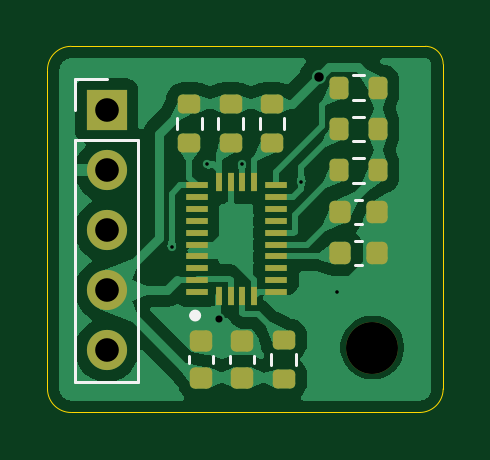
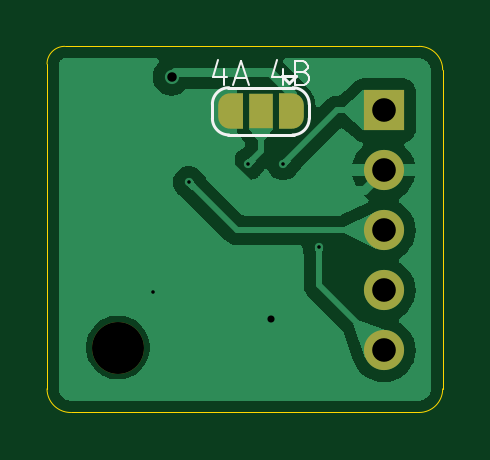
Circuit board: 11 layer files. Board 16.8 x 15.5 mm.
- bottom_copper: uSlime_BNO085_Module-B_Cu.gbl (23407 bytes)
- bottom_mask: uSlime_BNO085_Module-B_Mask.gbs (1778 bytes)
- paste: uSlime_BNO085_Module-B_Paste.gbp (499 bytes)
- bottom_silk: uSlime_BNO085_Module-B_Silkscreen.gbo (3787 bytes)
- outline: uSlime_BNO085_Module-Edge_Cuts.gm1 (1036 bytes)
- top_copper: uSlime_BNO085_Module-F_Cu.gtl (47900 bytes)
- top_mask: uSlime_BNO085_Module-F_Mask.gts (3433 bytes)
- paste: uSlime_BNO085_Module-F_Paste.gtp (3189 bytes)
- top_silk: uSlime_BNO085_Module-F_Silkscreen.gto (5053 bytes)
- drill: uSlime_BNO085_Module-NPTH.drl (348 bytes)
- drill: uSlime_BNO085_Module-PTH.drl (665 bytes)

=== bottom_copper: uSlime_BNO085_Module-B_Cu.gbl (23407 bytes, source omitted) ===
=== bottom_mask: uSlime_BNO085_Module-B_Mask.gbs ===
G04 #@! TF.GenerationSoftware,KiCad,Pcbnew,8.0.5*
G04 #@! TF.CreationDate,2024-10-31T19:03:19-07:00*
G04 #@! TF.ProjectId,uSlime_BNO085_Module,75536c69-6d65-45f4-924e-4f3038355f4d,rev?*
G04 #@! TF.SameCoordinates,Original*
G04 #@! TF.FileFunction,Soldermask,Bot*
G04 #@! TF.FilePolarity,Negative*
%FSLAX46Y46*%
G04 Gerber Fmt 4.6, Leading zero omitted, Abs format (unit mm)*
G04 Created by KiCad (PCBNEW 8.0.5) date 2024-10-31 19:03:19*
%MOMM*%
%LPD*%
G01*
G04 APERTURE LIST*
G04 Aperture macros list*
%AMFreePoly0*
4,1,19,0.550000,-0.750000,0.000000,-0.750000,0.000000,-0.744911,-0.071157,-0.744911,-0.207708,-0.704816,-0.327430,-0.627875,-0.420627,-0.520320,-0.479746,-0.390866,-0.500000,-0.250000,-0.500000,0.250000,-0.479746,0.390866,-0.420627,0.520320,-0.327430,0.627875,-0.207708,0.704816,-0.071157,0.744911,0.000000,0.744911,0.000000,0.750000,0.550000,0.750000,0.550000,-0.750000,0.550000,-0.750000,
$1*%
%AMFreePoly1*
4,1,19,0.000000,0.744911,0.071157,0.744911,0.207708,0.704816,0.327430,0.627875,0.420627,0.520320,0.479746,0.390866,0.500000,0.250000,0.500000,-0.250000,0.479746,-0.390866,0.420627,-0.520320,0.327430,-0.627875,0.207708,-0.704816,0.071157,-0.744911,0.000000,-0.744911,0.000000,-0.750000,-0.550000,-0.750000,-0.550000,0.750000,0.000000,0.750000,0.000000,0.744911,0.000000,0.744911,
$1*%
G04 Aperture macros list end*
%ADD10R,1.700000X1.700000*%
%ADD11O,1.700000X1.700000*%
%ADD12C,2.200000*%
%ADD13FreePoly0,0.000000*%
%ADD14R,1.000000X1.500000*%
%ADD15FreePoly1,0.000000*%
G04 APERTURE END LIST*
D10*
X95900000Y-97060000D03*
D11*
X95900000Y-99600000D03*
X95900000Y-102140000D03*
X95900000Y-104680000D03*
X95900000Y-107220000D03*
D12*
X107150000Y-107100000D03*
D13*
X99800000Y-97100000D03*
D14*
X101100000Y-97100000D03*
D15*
X102400000Y-97100000D03*
M02*

=== paste: uSlime_BNO085_Module-B_Paste.gbp ===
G04 #@! TF.GenerationSoftware,KiCad,Pcbnew,8.0.5*
G04 #@! TF.CreationDate,2024-10-31T19:03:19-07:00*
G04 #@! TF.ProjectId,uSlime_BNO085_Module,75536c69-6d65-45f4-924e-4f3038355f4d,rev?*
G04 #@! TF.SameCoordinates,Original*
G04 #@! TF.FileFunction,Paste,Bot*
G04 #@! TF.FilePolarity,Positive*
%FSLAX46Y46*%
G04 Gerber Fmt 4.6, Leading zero omitted, Abs format (unit mm)*
G04 Created by KiCad (PCBNEW 8.0.5) date 2024-10-31 19:03:19*
%MOMM*%
%LPD*%
G01*
G04 APERTURE LIST*
G04 APERTURE END LIST*
M02*

=== bottom_silk: uSlime_BNO085_Module-B_Silkscreen.gbo ===
G04 #@! TF.GenerationSoftware,KiCad,Pcbnew,8.0.5*
G04 #@! TF.CreationDate,2024-10-31T19:03:19-07:00*
G04 #@! TF.ProjectId,uSlime_BNO085_Module,75536c69-6d65-45f4-924e-4f3038355f4d,rev?*
G04 #@! TF.SameCoordinates,Original*
G04 #@! TF.FileFunction,Legend,Bot*
G04 #@! TF.FilePolarity,Positive*
%FSLAX46Y46*%
G04 Gerber Fmt 4.6, Leading zero omitted, Abs format (unit mm)*
G04 Created by KiCad (PCBNEW 8.0.5) date 2024-10-31 19:03:19*
%MOMM*%
%LPD*%
G01*
G04 APERTURE LIST*
G04 Aperture macros list*
%AMFreePoly0*
4,1,19,0.550000,-0.750000,0.000000,-0.750000,0.000000,-0.744911,-0.071157,-0.744911,-0.207708,-0.704816,-0.327430,-0.627875,-0.420627,-0.520320,-0.479746,-0.390866,-0.500000,-0.250000,-0.500000,0.250000,-0.479746,0.390866,-0.420627,0.520320,-0.327430,0.627875,-0.207708,0.704816,-0.071157,0.744911,0.000000,0.744911,0.000000,0.750000,0.550000,0.750000,0.550000,-0.750000,0.550000,-0.750000,
$1*%
%AMFreePoly1*
4,1,19,0.000000,0.744911,0.071157,0.744911,0.207708,0.704816,0.327430,0.627875,0.420627,0.520320,0.479746,0.390866,0.500000,0.250000,0.500000,-0.250000,0.479746,-0.390866,0.420627,-0.520320,0.327430,-0.627875,0.207708,-0.704816,0.071157,-0.744911,0.000000,-0.744911,0.000000,-0.750000,-0.550000,-0.750000,-0.550000,0.750000,0.000000,0.750000,0.000000,0.744911,0.000000,0.744911,
$1*%
G04 Aperture macros list end*
%ADD10C,0.100000*%
%ADD11C,0.120000*%
%ADD12R,1.700000X1.700000*%
%ADD13O,1.700000X1.700000*%
%ADD14C,2.200000*%
%ADD15FreePoly0,0.000000*%
%ADD16R,1.000000X1.500000*%
%ADD17FreePoly1,0.000000*%
G04 APERTURE END LIST*
D10*
X100167544Y-95305752D02*
X100167544Y-95972419D01*
X100405639Y-94924800D02*
X100643734Y-95639085D01*
X100643734Y-95639085D02*
X100024687Y-95639085D01*
X99310401Y-95448609D02*
X99167544Y-95496228D01*
X99167544Y-95496228D02*
X99119925Y-95543847D01*
X99119925Y-95543847D02*
X99072306Y-95639085D01*
X99072306Y-95639085D02*
X99072306Y-95781942D01*
X99072306Y-95781942D02*
X99119925Y-95877180D01*
X99119925Y-95877180D02*
X99167544Y-95924800D01*
X99167544Y-95924800D02*
X99262782Y-95972419D01*
X99262782Y-95972419D02*
X99643734Y-95972419D01*
X99643734Y-95972419D02*
X99643734Y-94972419D01*
X99643734Y-94972419D02*
X99310401Y-94972419D01*
X99310401Y-94972419D02*
X99215163Y-95020038D01*
X99215163Y-95020038D02*
X99167544Y-95067657D01*
X99167544Y-95067657D02*
X99119925Y-95162895D01*
X99119925Y-95162895D02*
X99119925Y-95258133D01*
X99119925Y-95258133D02*
X99167544Y-95353371D01*
X99167544Y-95353371D02*
X99215163Y-95400990D01*
X99215163Y-95400990D02*
X99310401Y-95448609D01*
X99310401Y-95448609D02*
X99643734Y-95448609D01*
X102667544Y-95305752D02*
X102667544Y-95972419D01*
X102905639Y-94924800D02*
X103143734Y-95639085D01*
X103143734Y-95639085D02*
X102524687Y-95639085D01*
X102191353Y-95686704D02*
X101715163Y-95686704D01*
X102286591Y-95972419D02*
X101953258Y-94972419D01*
X101953258Y-94972419D02*
X101619925Y-95972419D01*
D11*
X99050000Y-97400000D02*
X99050000Y-96800000D01*
X99600000Y-95600000D02*
X99900000Y-95900000D01*
X99700000Y-96100000D02*
X102500000Y-96100000D01*
X100200000Y-95600000D02*
X99600000Y-95600000D01*
X100200000Y-95600000D02*
X99900000Y-95900000D01*
X102500000Y-98100000D02*
X99700000Y-98100000D01*
X103150000Y-96800000D02*
X103150000Y-97400000D01*
X99050000Y-96800000D02*
G75*
G02*
X99750000Y-96100000I699999J1D01*
G01*
X99750000Y-98100000D02*
G75*
G02*
X99050000Y-97400000I-1J699999D01*
G01*
X102450000Y-96100000D02*
G75*
G02*
X103150000Y-96800000I0J-700000D01*
G01*
X103150000Y-97400000D02*
G75*
G02*
X102450000Y-98100000I-700000J0D01*
G01*
%LPC*%
D12*
X95900000Y-97060000D03*
D13*
X95900000Y-99600000D03*
X95900000Y-102140000D03*
X95900000Y-104680000D03*
X95900000Y-107220000D03*
D14*
X107150000Y-107100000D03*
D15*
X99800000Y-97100000D03*
D16*
X101100000Y-97100000D03*
D17*
X102400000Y-97100000D03*
%LPD*%
M02*

=== outline: uSlime_BNO085_Module-Edge_Cuts.gm1 ===
G04 #@! TF.GenerationSoftware,KiCad,Pcbnew,8.0.5*
G04 #@! TF.CreationDate,2024-10-31T19:03:19-07:00*
G04 #@! TF.ProjectId,uSlime_BNO085_Module,75536c69-6d65-45f4-924e-4f3038355f4d,rev?*
G04 #@! TF.SameCoordinates,Original*
G04 #@! TF.FileFunction,Profile,NP*
%FSLAX46Y46*%
G04 Gerber Fmt 4.6, Leading zero omitted, Abs format (unit mm)*
G04 Created by KiCad (PCBNEW 8.0.5) date 2024-10-31 19:03:19*
%MOMM*%
%LPD*%
G01*
G04 APERTURE LIST*
G04 #@! TA.AperFunction,Profile*
%ADD10C,0.050000*%
G04 #@! TD*
G04 APERTURE END LIST*
D10*
X93400000Y-95350000D02*
G75*
G02*
X94400000Y-94350000I1000000J0D01*
G01*
X94400000Y-109850000D02*
G75*
G02*
X93400000Y-108850000I0J1000000D01*
G01*
X109400000Y-94350000D02*
X94400000Y-94350000D01*
X93400000Y-95350000D02*
X93400000Y-108850000D01*
X110150000Y-108850000D02*
G75*
G02*
X109150000Y-109850000I-1000000J0D01*
G01*
X109400000Y-94350000D02*
G75*
G02*
X110150000Y-95100000I0J-750000D01*
G01*
X110150000Y-108850000D02*
X110150000Y-95100000D01*
X94400000Y-109850000D02*
X109150000Y-109850000D01*
M02*

=== top_copper: uSlime_BNO085_Module-F_Cu.gtl (47900 bytes, source omitted) ===
=== top_mask: uSlime_BNO085_Module-F_Mask.gts (3433 bytes, source withheld) ===
=== paste: uSlime_BNO085_Module-F_Paste.gtp (3189 bytes, source withheld) ===
=== top_silk: uSlime_BNO085_Module-F_Silkscreen.gto ===
G04 #@! TF.GenerationSoftware,KiCad,Pcbnew,8.0.5*
G04 #@! TF.CreationDate,2024-10-31T19:03:19-07:00*
G04 #@! TF.ProjectId,uSlime_BNO085_Module,75536c69-6d65-45f4-924e-4f3038355f4d,rev?*
G04 #@! TF.SameCoordinates,Original*
G04 #@! TF.FileFunction,Legend,Top*
G04 #@! TF.FilePolarity,Positive*
%FSLAX46Y46*%
G04 Gerber Fmt 4.6, Leading zero omitted, Abs format (unit mm)*
G04 Created by KiCad (PCBNEW 8.0.5) date 2024-10-31 19:03:19*
%MOMM*%
%LPD*%
G01*
G04 APERTURE LIST*
G04 Aperture macros list*
%AMRoundRect*
0 Rectangle with rounded corners*
0 $1 Rounding radius*
0 $2 $3 $4 $5 $6 $7 $8 $9 X,Y pos of 4 corners*
0 Add a 4 corners polygon primitive as box body*
4,1,4,$2,$3,$4,$5,$6,$7,$8,$9,$2,$3,0*
0 Add four circle primitives for the rounded corners*
1,1,$1+$1,$2,$3*
1,1,$1+$1,$4,$5*
1,1,$1+$1,$6,$7*
1,1,$1+$1,$8,$9*
0 Add four rect primitives between the rounded corners*
20,1,$1+$1,$2,$3,$4,$5,0*
20,1,$1+$1,$4,$5,$6,$7,0*
20,1,$1+$1,$6,$7,$8,$9,0*
20,1,$1+$1,$8,$9,$2,$3,0*%
G04 Aperture macros list end*
%ADD10C,0.120000*%
%ADD11C,0.250000*%
%ADD12RoundRect,0.200000X-0.275000X0.200000X-0.275000X-0.200000X0.275000X-0.200000X0.275000X0.200000X0*%
%ADD13RoundRect,0.200000X-0.200000X-0.275000X0.200000X-0.275000X0.200000X0.275000X-0.200000X0.275000X0*%
%ADD14R,1.700000X1.700000*%
%ADD15O,1.700000X1.700000*%
%ADD16RoundRect,0.200000X0.200000X0.275000X-0.200000X0.275000X-0.200000X-0.275000X0.200000X-0.275000X0*%
%ADD17RoundRect,0.225000X0.225000X0.250000X-0.225000X0.250000X-0.225000X-0.250000X0.225000X-0.250000X0*%
%ADD18RoundRect,0.200000X0.275000X-0.200000X0.275000X0.200000X-0.275000X0.200000X-0.275000X-0.200000X0*%
%ADD19R,0.914400X0.250000*%
%ADD20R,0.250000X0.812800*%
%ADD21RoundRect,0.225000X-0.250000X0.225000X-0.250000X-0.225000X0.250000X-0.225000X0.250000X0.225000X0*%
%ADD22C,2.200000*%
%ADD23RoundRect,0.225000X0.250000X-0.225000X0.250000X0.225000X-0.250000X0.225000X-0.250000X-0.225000X0*%
G04 APERTURE END LIST*
D10*
X100627500Y-97362742D02*
X100627500Y-97837258D01*
X101672500Y-97362742D02*
X101672500Y-97837258D01*
X106337742Y-99077500D02*
X106812258Y-99077500D01*
X106337742Y-100122500D02*
X106812258Y-100122500D01*
X94570000Y-95730000D02*
X95900000Y-95730000D01*
X94570000Y-97060000D02*
X94570000Y-95730000D01*
X94570000Y-98330000D02*
X94570000Y-108550000D01*
X94570000Y-98330000D02*
X97230000Y-98330000D01*
X94570000Y-108550000D02*
X97230000Y-108550000D01*
X97230000Y-98330000D02*
X97230000Y-108550000D01*
X106812258Y-97327500D02*
X106337742Y-97327500D01*
X106812258Y-98372500D02*
X106337742Y-98372500D01*
X106337742Y-95577500D02*
X106812258Y-95577500D01*
X106337742Y-96622500D02*
X106812258Y-96622500D01*
X106715580Y-100840000D02*
X106434420Y-100840000D01*
X106715580Y-101860000D02*
X106434420Y-101860000D01*
X98877500Y-97362742D02*
X98877500Y-97837258D01*
X99922500Y-97362742D02*
X99922500Y-97837258D01*
X102377500Y-97837258D02*
X102377500Y-97362742D01*
X103422500Y-97837258D02*
X103422500Y-97362742D01*
D11*
X99775930Y-105747000D02*
G75*
G02*
X99525930Y-105747000I-125000J0D01*
G01*
X99525930Y-105747000D02*
G75*
G02*
X99775930Y-105747000I125000J0D01*
G01*
D10*
X99390000Y-107459420D02*
X99390000Y-107740580D01*
X100410000Y-107459420D02*
X100410000Y-107740580D01*
X106715580Y-102590000D02*
X106434420Y-102590000D01*
X106715580Y-103610000D02*
X106434420Y-103610000D01*
X102877500Y-107837258D02*
X102877500Y-107362742D01*
X103922500Y-107837258D02*
X103922500Y-107362742D01*
X101140000Y-107740580D02*
X101140000Y-107459420D01*
X102160000Y-107740580D02*
X102160000Y-107459420D01*
%LPC*%
D12*
X101150000Y-96775000D03*
X101150000Y-98425000D03*
D13*
X105750000Y-99600000D03*
X107400000Y-99600000D03*
D14*
X95900000Y-97060000D03*
D15*
X95900000Y-99600000D03*
X95900000Y-102140000D03*
X95900000Y-104680000D03*
X95900000Y-107220000D03*
D16*
X107400000Y-97850000D03*
X105750000Y-97850000D03*
D13*
X105750000Y-96100000D03*
X107400000Y-96100000D03*
D17*
X107350000Y-101350000D03*
X105800000Y-101350000D03*
D12*
X99400000Y-96775000D03*
X99400000Y-98425000D03*
D18*
X102900000Y-98425000D03*
X102900000Y-96775000D03*
D19*
X99723600Y-104744400D03*
D20*
X100650930Y-104935400D03*
X101154000Y-104935400D03*
X101654000Y-104935400D03*
X102153990Y-104935400D03*
D19*
X103076400Y-104744400D03*
X103076400Y-104244400D03*
X103076400Y-103744400D03*
X103076400Y-103244400D03*
X103076400Y-102744400D03*
X103076400Y-102244400D03*
X103076400Y-101744400D03*
X103076400Y-101244400D03*
X103076400Y-100744400D03*
X103076400Y-100236400D03*
D20*
X102154000Y-100109400D03*
X101654000Y-100109400D03*
X101154000Y-100109400D03*
X100650930Y-100109400D03*
D19*
X99723600Y-100236400D03*
X99723600Y-100744400D03*
X99723600Y-101244400D03*
X99723600Y-101744400D03*
X99723600Y-102244400D03*
X99723600Y-102744400D03*
X99723600Y-103244400D03*
X99723600Y-103744400D03*
X99723600Y-104244400D03*
D21*
X99900000Y-106825000D03*
X99900000Y-108375000D03*
D17*
X107350000Y-103100000D03*
X105800000Y-103100000D03*
D22*
X107150000Y-107100000D03*
D18*
X103400000Y-108425000D03*
X103400000Y-106775000D03*
D23*
X101650000Y-108375000D03*
X101650000Y-106825000D03*
%LPD*%
M02*

=== drill: uSlime_BNO085_Module-NPTH.drl ===
M48
; DRILL file {KiCad 8.0.5} date 2024-10-31T19:03:16-0700
; FORMAT={-:-/ absolute / metric / decimal}
; #@! TF.CreationDate,2024-10-31T19:03:16-07:00
; #@! TF.GenerationSoftware,Kicad,Pcbnew,8.0.5
; #@! TF.FileFunction,NonPlated,1,2,NPTH
FMAT,2
METRIC
; #@! TA.AperFunction,NonPlated,NPTH,ComponentDrill
T1C2.200
%
G90
G05
T1
X107.15Y-107.1
M30

=== drill: uSlime_BNO085_Module-PTH.drl ===
M48
; DRILL file {KiCad 8.0.5} date 2024-10-31T19:03:16-0700
; FORMAT={-:-/ absolute / metric / decimal}
; #@! TF.CreationDate,2024-10-31T19:03:16-07:00
; #@! TF.GenerationSoftware,Kicad,Pcbnew,8.0.5
; #@! TF.FileFunction,Plated,1,2,PTH
FMAT,2
METRIC
; #@! TA.AperFunction,Plated,PTH,ViaDrill
T1C0.150
; #@! TA.AperFunction,Plated,PTH,ViaDrill
T2C0.300
; #@! TA.AperFunction,Plated,PTH,ViaDrill
T3C0.400
; #@! TA.AperFunction,Plated,PTH,ComponentDrill
T4C1.000
%
G90
G05
T1
X98.652Y-102.85
X100.15Y-99.35
X101.65Y-99.35
X104.15Y-100.1
X105.67Y-104.75
T2
X100.651Y-105.91
T3
X104.876Y-95.627
T4
X95.9Y-97.06
X95.9Y-99.6
X95.9Y-102.14
X95.9Y-104.68
X95.9Y-107.22
M30

